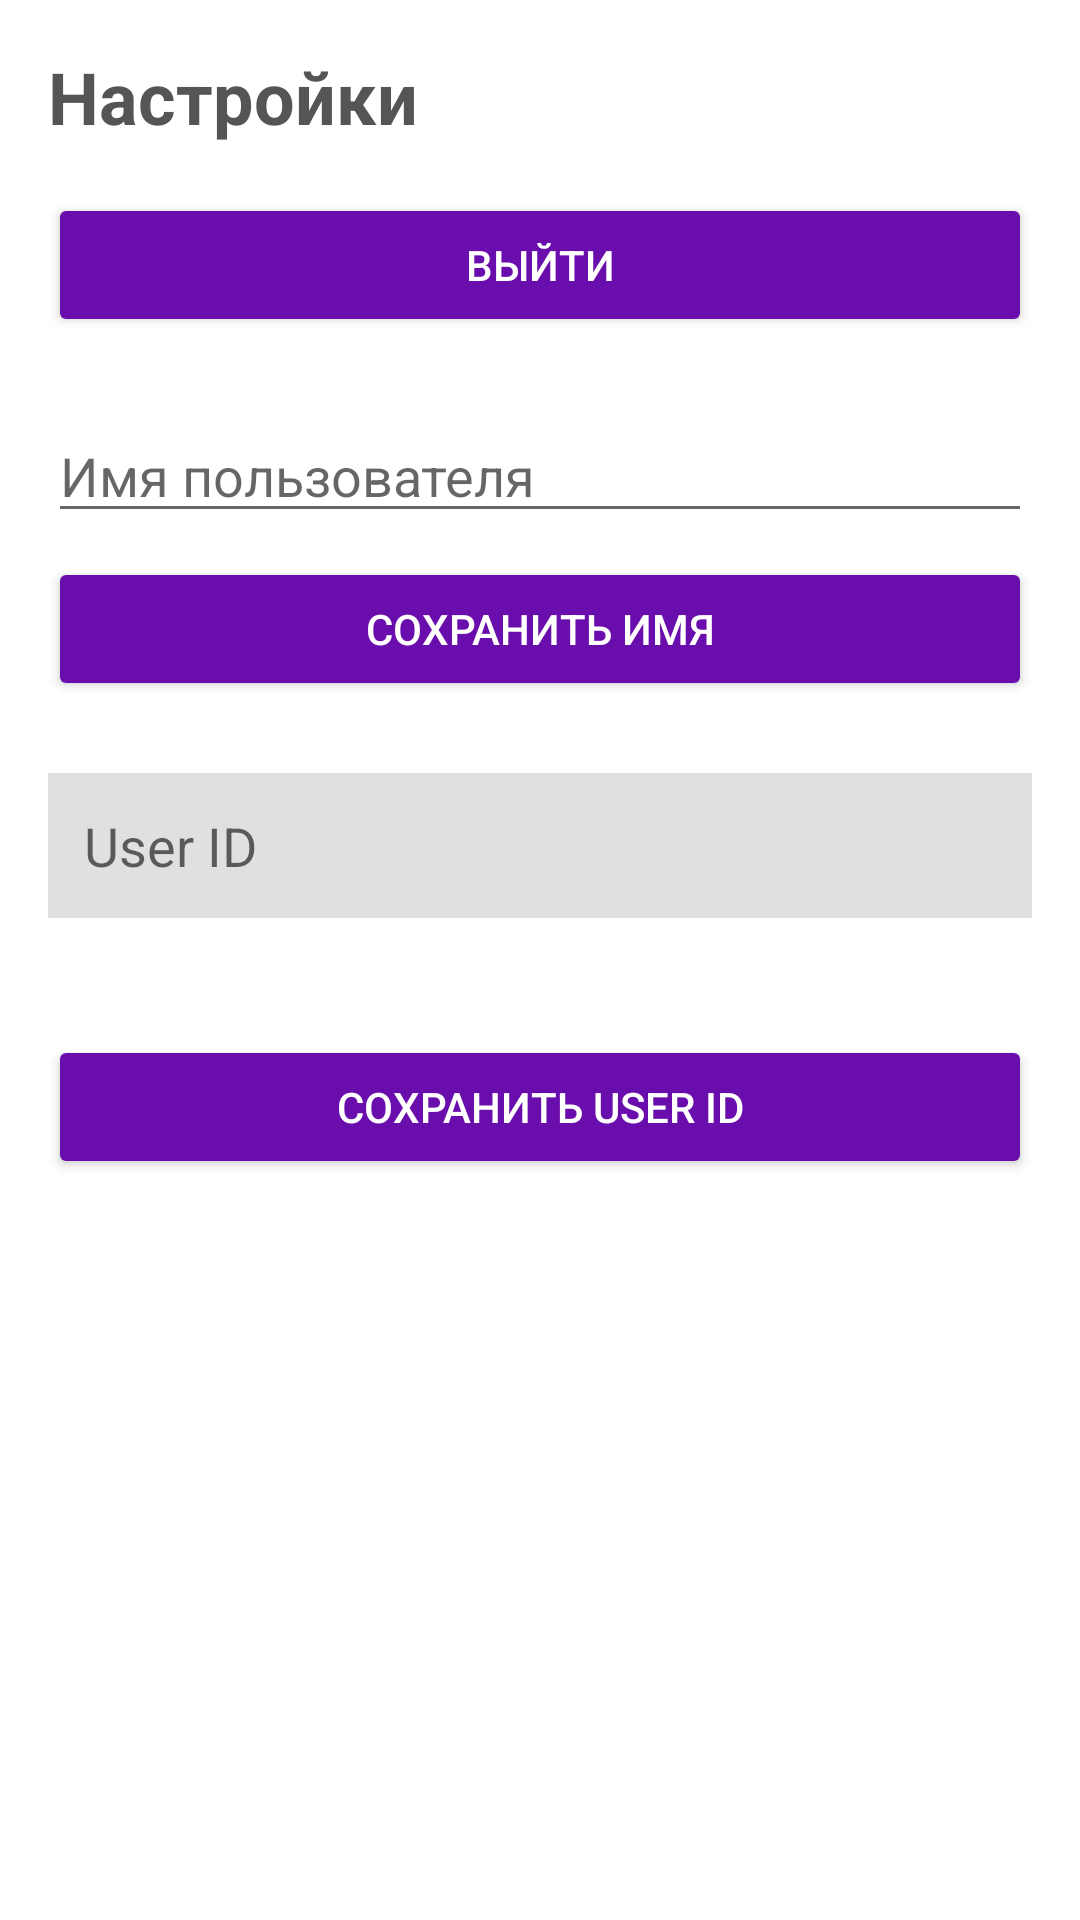

Android layout source for this screen:
<!-- AndroidManifest.xml: application theme Theme.Wishlist -->
<!-- res/layout/fragment_settings.xml -->
<?xml version="1.0" encoding="utf-8"?>
<ScrollView xmlns:android="http://schemas.android.com/apk/res/android"
    android:layout_width="match_parent"
    android:layout_height="match_parent"
    android:background="#FFFFFF"
    android:padding="16dp">

    <LinearLayout
        android:layout_width="match_parent"
        android:layout_height="wrap_content"
        android:orientation="vertical">

        <TextView
            android:layout_width="wrap_content"
            android:layout_height="wrap_content"
            android:text="Настройки"
            android:textSize="24sp"
            android:textStyle="bold"
            android:textColor="#555"
            android:layout_marginBottom="16dp"/>

        <Button
            android:id="@+id/buttonLogout"
            android:layout_width="match_parent"
            android:layout_height="wrap_content"
            android:text="ВЫЙТИ"
            android:textAllCaps="true"
            android:backgroundTint="#6A0DAD"
            android:textColor="#FFFFFF"
            android:layout_marginBottom="24dp"/>

        
        <EditText
            android:id="@+id/editTextNickname"
            android:layout_width="match_parent"
            android:layout_height="wrap_content"
            android:hint="Имя пользователя"
            android:textColor="#000000"
            android:layout_marginBottom="8dp" />

        <Button
            android:id="@+id/buttonSaveNickname"
            android:layout_width="match_parent"
            android:layout_height="wrap_content"
            android:text="СОХРАНИТЬ ИМЯ"
            android:textAllCaps="true"
            android:backgroundTint="#6A0DAD"
            android:textColor="#FFFFFF"
            android:layout_marginBottom="24dp"/>

        
        <EditText
            android:id="@+id/editTextUserId"
            android:layout_width="match_parent"
            android:layout_height="wrap_content"
            android:hint="User ID"
            android:textColor="#000000"
            android:background="#E0E0E0"
            android:padding="12dp"
            android:layout_marginBottom="4dp" />

        <LinearLayout
            android:layout_width="match_parent"
            android:layout_height="wrap_content"
            android:orientation="horizontal"
            android:gravity="center_vertical"
            android:layout_marginBottom="16dp">

            <ImageView
                android:id="@+id/imageViewUserIdStatus"
                android:layout_width="20dp"
                android:layout_height="20dp"
                android:layout_marginEnd="6dp"
                android:visibility="gone"
                android:contentDescription="Статус User ID" />

            <TextView
                android:id="@+id/textViewUserIdStatus"
                android:layout_width="wrap_content"
                android:layout_height="wrap_content"
                android:textSize="14sp" />
        </LinearLayout>

        <Button
            android:id="@+id/buttonSaveUserId"
            android:layout_width="match_parent"
            android:layout_height="wrap_content"
            android:text="СОХРАНИТЬ USER ID"
            android:textAllCaps="true"
            android:backgroundTint="#6A0DAD"
            android:textColor="#FFFFFF" />
    </LinearLayout>

</ScrollView>
<!-- resources referenced by this layout -->
<resources>
  <style name="Theme.Wishlist" parent="Theme.MaterialComponents.DayNight.NoActionBar">
          <item name="colorPrimary">@color/purple_500</item>
          <item name="colorPrimaryVariant">@color/purple_700</item>
          <item name="colorOnPrimary">@color/white</item>
          <item name="colorSecondary">@color/purple_200</item>
          <item name="colorSecondaryVariant">@color/purple_500</item>
          <item name="colorOnSecondary">@color/black</item>
          <item name="android:statusBarColor" tools:targetApi="l">?attr/colorPrimaryVariant</item>
      </style>
  <color name="purple_500">#FF6200EE</color>
  <color name="purple_700">#FF3700B3</color>
  <color name="white">#FFFFFFFF</color>
  <color name="purple_200">#FFBB86FC</color>
  <color name="black">#FF000000</color>
</resources>
